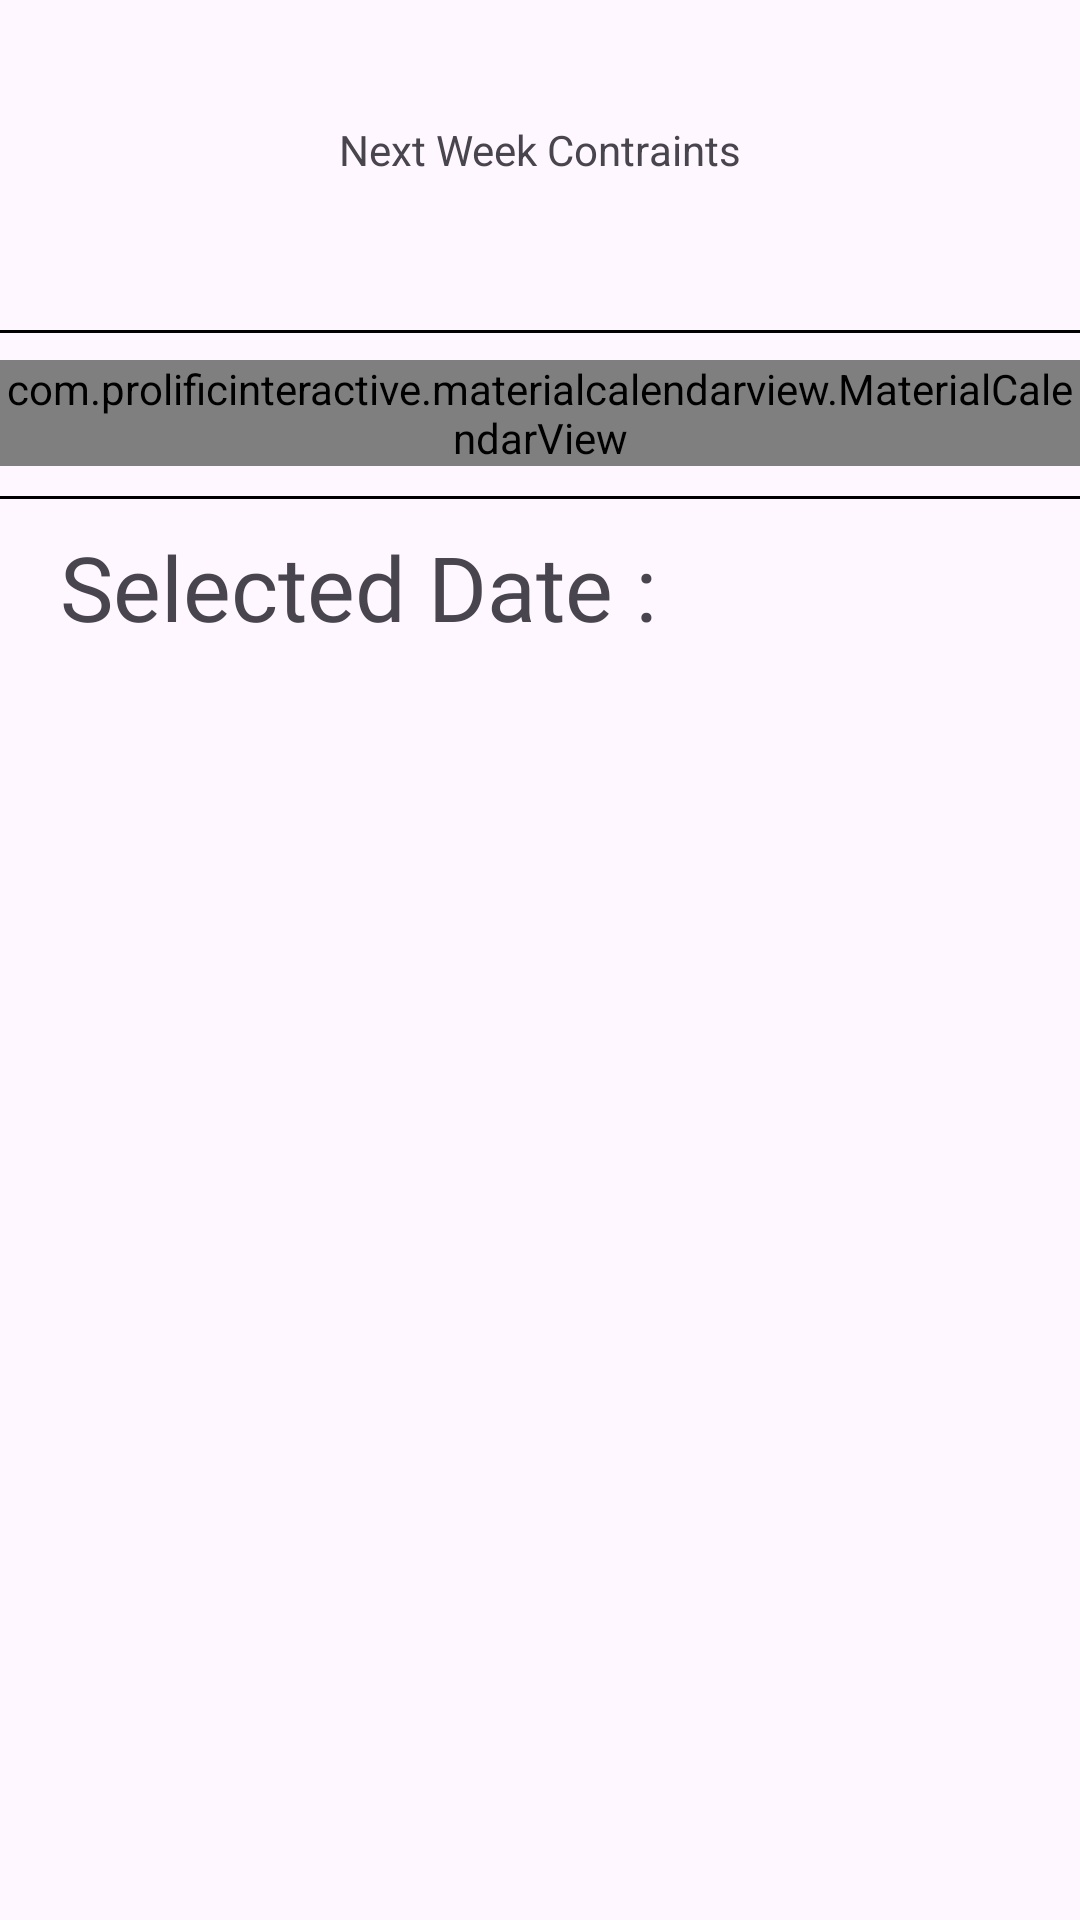

Here is an Android app screen rendered from its layout file. Give the layout XML and the strings, colors and styles it references.
<!-- AndroidManifest.xml: application theme Theme.WorkSlateApp -->
<!-- res/layout/fragment_calendar.xml -->
<?xml version="1.0" encoding="utf-8"?>
<ScrollView xmlns:android="http://schemas.android.com/apk/res/android"
    xmlns:tools="http://schemas.android.com/tools"
    android:layout_width="match_parent"
    android:layout_height="match_parent"
    xmlns:app="http://schemas.android.com/apk/res-auto"
    tools:context=".Fragments.CalendarFragment"
    android:fillViewport="true">

    <androidx.constraintlayout.widget.ConstraintLayout
        android:id="@+id/linearLayout"
        android:layout_width="match_parent"
        android:layout_height="wrap_content">

        <FrameLayout
            android:id="@+id/Fragment_Calendar_ConstraintBox"
            android:layout_width="match_parent"
            android:layout_height="100dp"
            app:layout_constraintEnd_toEndOf="parent"
            app:layout_constraintStart_toStartOf="parent"
            app:layout_constraintTop_toTopOf="parent">

            <TextView
                android:layout_gravity="center"
                android:id="@+id/Fragment_Calendar_ConstraintsBtn"
                android:layout_width="wrap_content"
                android:layout_height="wrap_content"
                android:text="Next Week Contraints"
                tools:textSize="30sp" />
        </FrameLayout>

        <View
            android:layout_width="match_parent"
            android:layout_height="1dp"
            android:layout_marginTop="10dp"
            android:background="@color/black"
            app:layout_constraintEnd_toEndOf="parent"
            app:layout_constraintStart_toStartOf="parent"
            app:layout_constraintTop_toBottomOf="@id/Fragment_Calendar_ConstraintBox" />

        <com.prolificinteractive.materialcalendarview.MaterialCalendarView
            android:id="@+id/Fragment_Calendar_CalendarView"
            android:layout_width="wrap_content"
            android:layout_height="wrap_content"
            android:layout_marginTop="20dp"
            app:layout_constraintStart_toStartOf="parent"
            app:layout_constraintTop_toBottomOf="@id/Fragment_Calendar_ConstraintBox"
            app:mcv_arrowColor="@color/black"
            app:mcv_dateTextAppearance="@style/CustomDateText"
            app:mcv_selectionColor="@color/gray"
            app:mcv_showOtherDates="none">

        </com.prolificinteractive.materialcalendarview.MaterialCalendarView>


        <View
            android:layout_width="match_parent"
            android:layout_height="1dp"
            android:layout_marginTop="10dp"
            android:background="@color/black"
            app:layout_constraintEnd_toEndOf="parent"
            app:layout_constraintStart_toStartOf="parent"
            app:layout_constraintTop_toBottomOf="@id/Fragment_Calendar_CalendarView" />

        <com.google.android.material.textview.MaterialTextView
            android:id="@+id/Fragment_Calendar_SelectedDateTitle"
            android:layout_width="wrap_content"
            android:layout_height="0dp"
            android:layout_marginStart="20dp"
            android:layout_marginTop="20dp"
            android:fontFamily="@font/font_title_bold"
            android:text="Selected Date :"
            android:textSize="@dimen/mini_titles_size"
            app:layout_constraintStart_toStartOf="parent"
            app:layout_constraintTop_toBottomOf="@+id/Fragment_Calendar_CalendarView" />

        <ListView
            android:id="@+id/Fragment_Calendar_ShiftsList"
            android:layout_width="wrap_content"
            android:layout_height="0dp"
            app:layout_constraintStart_toStartOf="parent"
            app:layout_constraintTop_toBottomOf="@id/Fragment_Calendar_SelectedDateTitle" />


    </androidx.constraintlayout.widget.ConstraintLayout>

</ScrollView>
<!-- resources referenced by this layout -->
<resources>
  <color name="black">#000000</color>
  <color name="gray">#5E5E5E</color>
  <dimen name="mini_titles_size">30sp</dimen>
  <style name="CustomDateText">
          <item name="android:textSize">16sp</item>
          <item name="android:textColor">#000000</item>
      </style>
  <style name="Theme.WorkSlateApp" parent="Theme.Material3.Light.NoActionBar">
          <item name="colorPrimary">@color/white</item>
          <item name="colorOnPrimary">@color/white</item>
          <item name="colorOnSurface">@color/black</item>
          <item name="colorPrimaryVariant">@color/white</item>
          <item name="colorOnSurfaceVariant">@color/black</item>
          <item name="android:statusBarColor">@color/gray</item>
      </style>
  <color name="white">#FFFFFF</color>
</resources>
